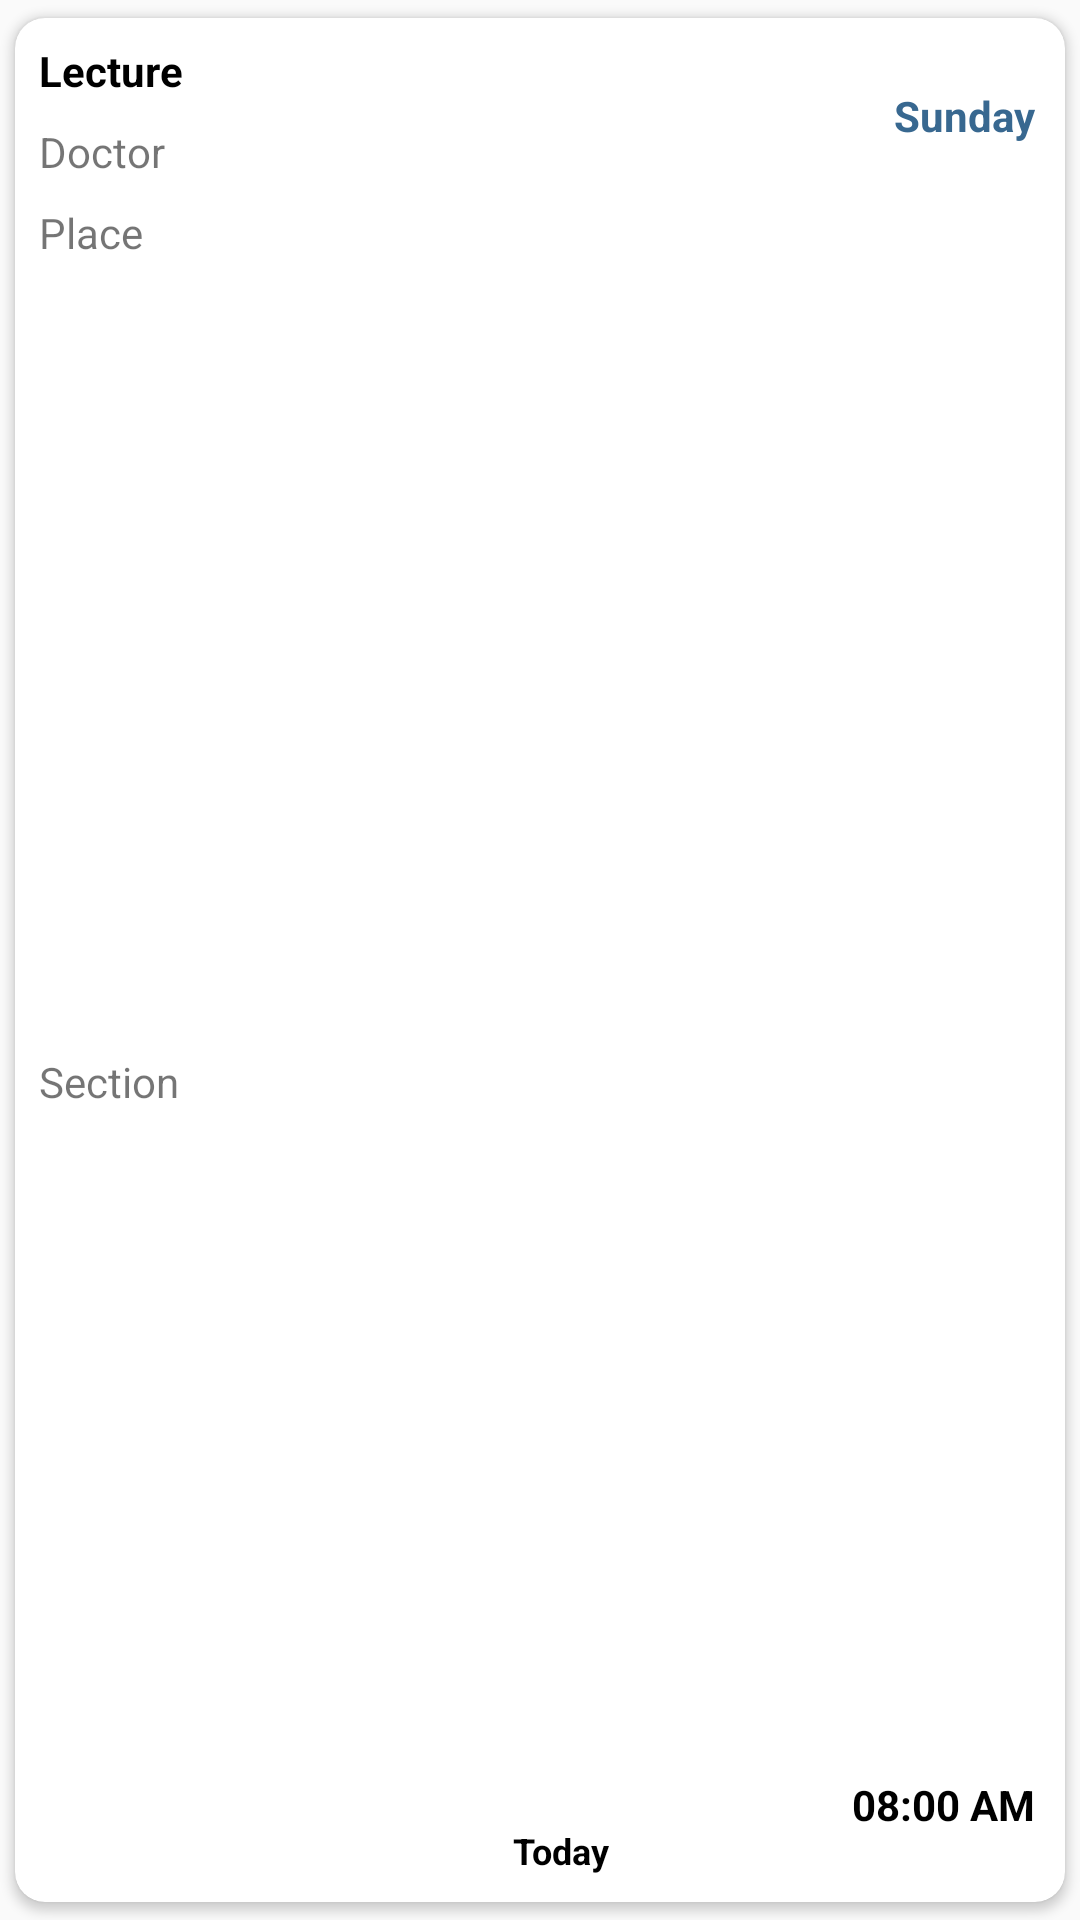

The Android layout XML behind this screen, and the referenced resources:
<!-- AndroidManifest.xml: application theme Theme.AppCompat.Light -->
<!-- res/layout/tab1_item.xml -->
<?xml version="1.0" encoding="utf-8"?>
<androidx.cardview.widget.CardView xmlns:android="http://schemas.android.com/apk/res/android"
    xmlns:app="http://schemas.android.com/apk/res-auto"
    android:id="@+id/lecturepackage"
    android:layout_width="match_parent"
    android:layout_height="wrap_content"
    android:clickable="true"
    android:focusable="true"
    android:longClickable="true"
    app:cardBackgroundColor="#FFFFFF"
    app:cardUseCompatPadding="true"
    android:foreground="?android:attr/selectableItemBackground"
    android:layout_marginRight="8dp"
    android:layout_marginLeft="8dp"
    android:layout_marginTop="4dp"
    app:cardCornerRadius="10dp">

    <androidx.constraintlayout.widget.ConstraintLayout
        android:id="@+id/cardconst"
        android:layout_width="match_parent"
        android:layout_height="match_parent">

        <TextView
            android:id="@+id/lectureview"
            android:layout_width="0dp"
            android:layout_height="wrap_content"
            android:layout_marginStart="8dp"
            android:layout_marginTop="8dp"
            android:layout_marginBottom="8dp"
            android:ellipsize="end"
            android:maxLines="1"
            android:text="@string/default_lec"
            android:textColor="#000000"
            android:textSize="14sp"
            android:textStyle="bold"
            app:layout_constrainedWidth="true"
            app:layout_constraintBottom_toTopOf="@+id/doctorview"
            app:layout_constraintEnd_toStartOf="@+id/dayview"
            app:layout_constraintHorizontal_bias="0.5"
            app:layout_constraintStart_toStartOf="parent"
            app:layout_constraintTop_toTopOf="parent" />

        <TextView
            android:id="@+id/doctorview"
            android:layout_width="wrap_content"
            android:layout_height="wrap_content"
            android:layout_marginStart="8dp"
            android:layout_marginTop="8dp"
            android:text="@string/default_doc"
            app:layout_constraintStart_toStartOf="parent"
            app:layout_constraintTop_toBottomOf="@+id/lectureview" />

        <TextView
            android:id="@+id/placeview"
            android:layout_width="wrap_content"
            android:layout_height="wrap_content"
            android:layout_marginStart="8dp"
            android:layout_marginTop="8dp"
            android:text="@string/default_place"
            app:layout_constraintStart_toStartOf="parent"
            app:layout_constraintTop_toBottomOf="@+id/doctorview" />


        <TextView
            android:id="@+id/timeview"
            android:layout_width="wrap_content"
            android:layout_height="wrap_content"
            android:layout_marginEnd="10dp"
            android:layout_marginBottom="23dp"
            android:text="@string/default_time"
            android:textColor="#000000"
            android:textSize="14sp"
            android:textStyle="bold"
            app:layout_constraintBottom_toBottomOf="parent"
            app:layout_constraintEnd_toEndOf="parent" />

        <TextView
            android:id="@+id/dayview"
            android:layout_width="wrap_content"
            android:layout_height="wrap_content"
            android:layout_marginTop="23dp"
            android:layout_marginEnd="10dp"
            android:text="@string/default_day"
            android:textSize="14sp"
            android:textColor="@color/colorPrimary"
            android:textStyle="bold"
            app:layout_constraintEnd_toEndOf="parent"
            app:layout_constraintTop_toTopOf="parent" />

        <TextView
            android:id="@+id/sectionview"
            android:layout_width="wrap_content"
            android:layout_height="wrap_content"
            android:layout_marginStart="8dp"
            android:layout_marginTop="8dp"
            android:layout_marginBottom="8dp"
            android:text="@string/default_section"
            app:layout_constraintBottom_toBottomOf="parent"
            app:layout_constraintStart_toStartOf="parent"
            app:layout_constraintTop_toBottomOf="@+id/placeview" />

        <TextView
            android:id="@+id/timeleftview"
            android:layout_width="wrap_content"
            android:layout_height="wrap_content"
            android:layout_marginStart="3dp"
            android:layout_marginBottom="9dp"
            android:text="@string/default_time_left"
            android:textColor="#000000"
            android:textSize="12sp"
            android:textStyle="bold"
            app:layout_constraintBottom_toBottomOf="parent"
            app:layout_constraintStart_toEndOf="@+id/imageView" />

        <ImageView
            android:id="@+id/imageView"
            android:layout_width="17dp"
            android:layout_height="17dp"
            android:layout_marginBottom="8dp"
            android:contentDescription="@string/default_time_left_desc"
            app:layout_constraintBottom_toBottomOf="parent"
            app:layout_constraintEnd_toEndOf="parent"
            app:layout_constraintHorizontal_bias="0.438"
            app:layout_constraintStart_toStartOf="parent"
            app:srcCompat="@drawable/ic_time" />

    </androidx.constraintlayout.widget.ConstraintLayout>

</androidx.cardview.widget.CardView>
<!-- resources referenced by this layout -->
<resources>
  <color name="colorPrimary">#386890</color>
  <string name="default_day">Sunday</string>
  <string name="default_doc">Doctor</string>
  <string name="default_lec">Lecture</string>
  <string name="default_place">Place</string>
  <string name="default_section">Section</string>
  <string name="default_time">08:00 AM</string>
  <string name="default_time_left">Today</string>
  <string name="default_time_left_desc">Time left</string>
</resources>
